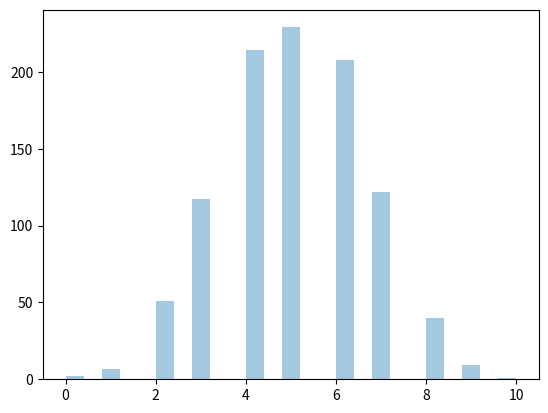

The script that saved this image:
from numpy import random
import matplotlib.pyplot as plt
import seaborn as sns

# Binomial Distribution is a Discrete Distribution.

# It describes the outcome of binary scenarios, e.g. toss of a coin, it will either be head or tails.

# It has three parameters:

# n - number of trials.

# p - probability of occurence of each trial (e.g. for toss of a coin 0.5 each).

# size - The shape of the returned array.

x=random.binomial(n=10,p=0.5,size=10)
print(x)

sns.distplot(random.binomial(n=10,p=0.5,size=1000),hist=True,kde=False)
plt.show()